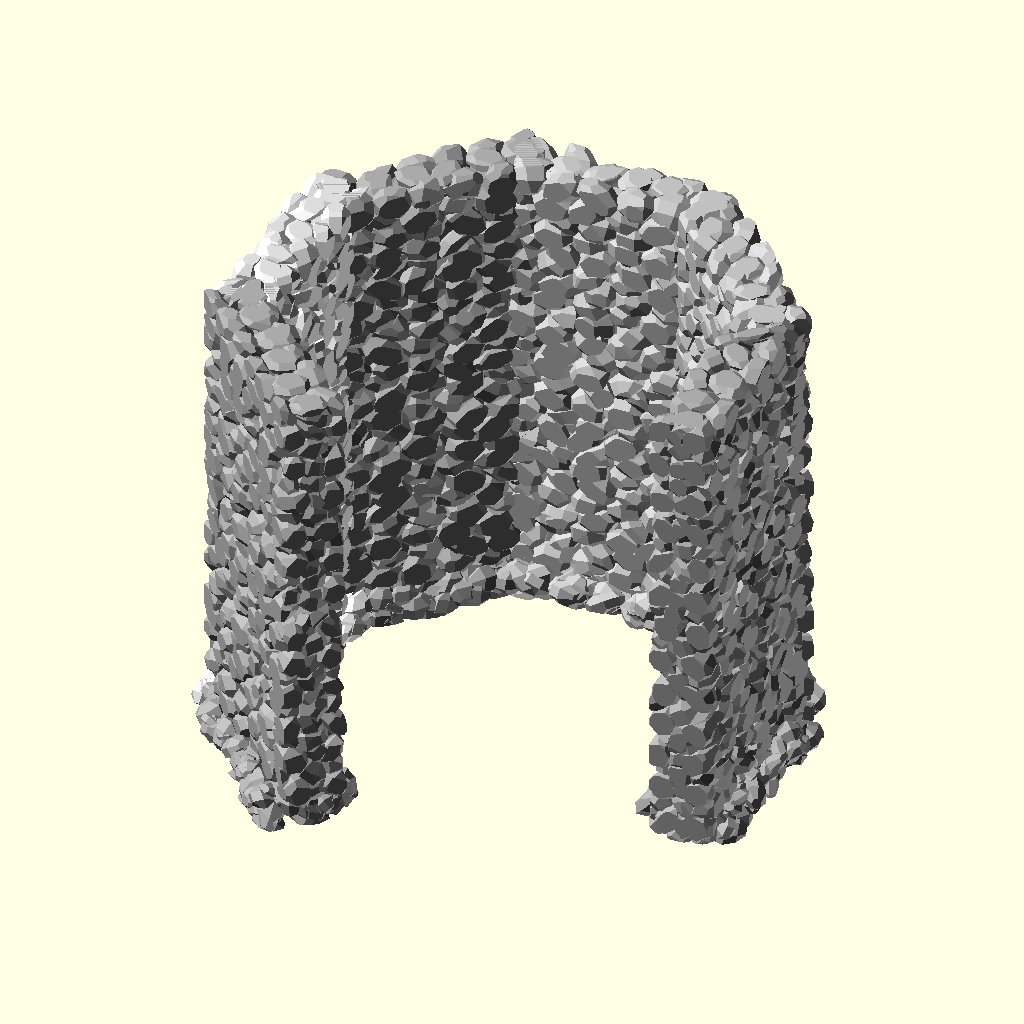
Cell 1: the model at its default parameters.
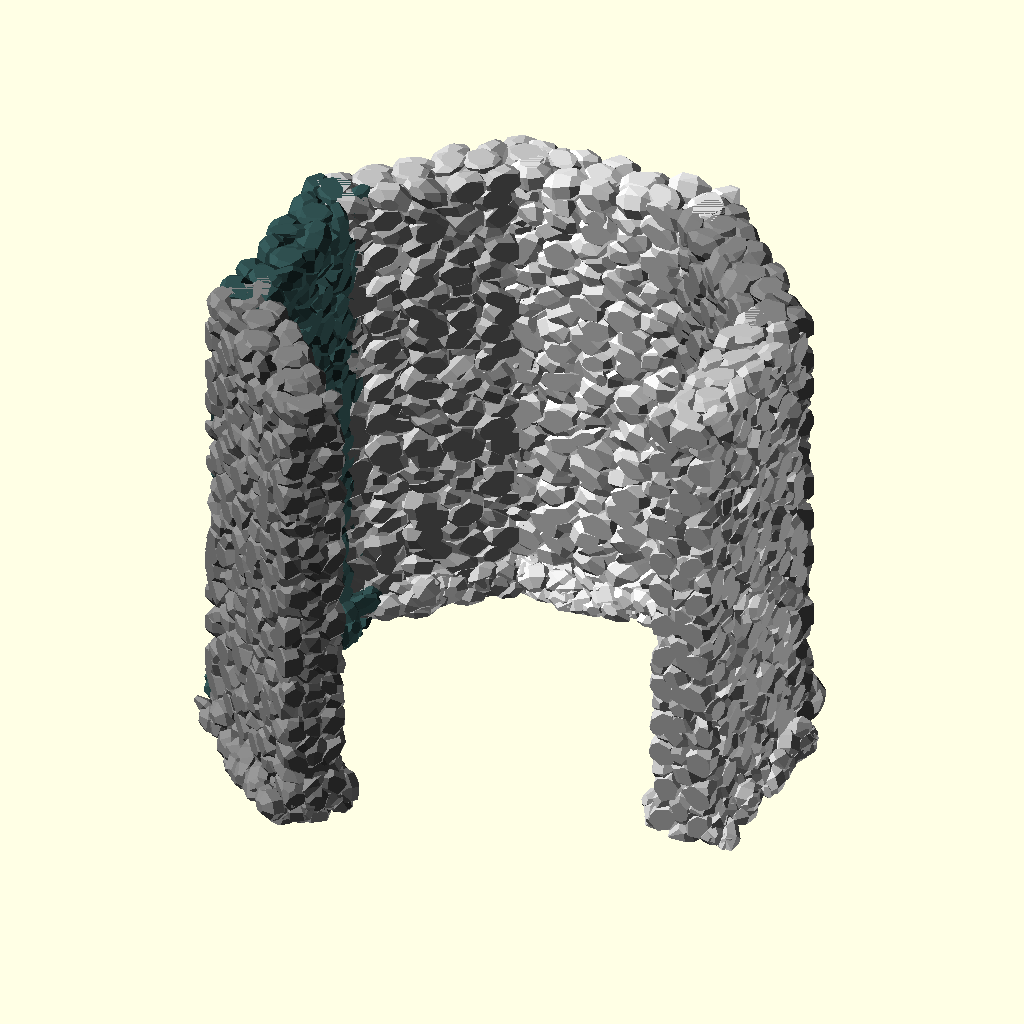
Cell 2 — n_colors set to 10, the other parameters unchanged.
All cells are drawn from the same view direction (rotation 55°, 0°, 25°, orthographic, colour scheme Cornfield), but the view is re-fitted for each cell, so position and scale can differ between cells as well as the parameter.
The OpenSCAD source (scadFiles/857371/1360351.scad):


colors = ["Gainsboro", "LightGrey", "Silver", "DarkGray", "Gray",

"DimGray", "LightSlateGray", "SlateGray", "DarkSlateGray", "Black"];

n_colors = 5;



module stone(){ rotate([rands(0, 360, 1)[0],rands(0, 360, 1)[0],rands(0, 360, 1)[0]])resize([rands(3, 10, 1)[0],rands(3, 10, 1)[0],rands(3, 10, 1)[0]])

    //import("rock.stl", convexity=3);

    sphere(1, $fa=15, $fs=1); 

    }





module Wall( length, height)

{

    color( colors[rands(0, n_colors-1, 1)[0]])

	scale([0.2,0.2,0.20])  

     union() {

    intersection() {

    

    translate([-34,-22,0]) cube([68,length*40+38,height*20+15 ]) ;

   

    union() {

        translate([-20,10,0]) cube([40,length*40-20,height*20-5 ]) ;

		// Wall

		for( i = [1:height]) {

			for ( j = [0:length] ) {

				color( colors[rands(0, n_colors-1, 1)[0]])

                        translate([40/2+rands(-5, 5, 1)[0],j*40-(i%2)*10,i*20])

				resize([35,45,35]) stone();

                		translate([-40/2+rands(-5, 5, 1)[0],j*40-(i%2)*10,i*20])

				resize([35,45,35]) stone();

			}

		}

		

		// Top stones

		for (j = [0:length]) {

				color( colors[rands(0, n_colors-1, 1)[0]])

				translate([rands(-10, 10, 1)[0],j*40+rands(-5, 5, 1)[0],(height+.5)*20])

				resize([40,40,15]) stone();

		}

        

        	// end stones

		for (j = [0:height]) {

				color("Red")

				translate([0,-5,j*20])

				resize([40,40,40]) stone();

		}

            	// end stones

		for (j = [0:height]) {

				color("Red")

				translate([0,length*40-2,j*20])

				resize([40,40,40]) stone();

		}

	}}

		// Base stones

		difference() {

			scale([1,1,1.5])

			union(){

				for( i = [0:160]) {

					color( colors[rands(0, n_colors-1, 1)[0]])

					translate([rands(-45, 45, 1)[0], rands(0, length*40, 1)[0],rands(0, 15, 1)[0]])

					resize([30,40,20]) stone();

				}

			}

			

			translate([-240/2,-40, -40])

			cube([240, 80+40*length+20, 40]);

		}

	}

}









union(){

for( i = [0:5]) {

rotate ([0,0,45*i]) translate ([50,-21,0]) Wall(5,25);



}}
Parameter table extracted from the source (name, type, default, range or options):
n_colors: number, default 5
